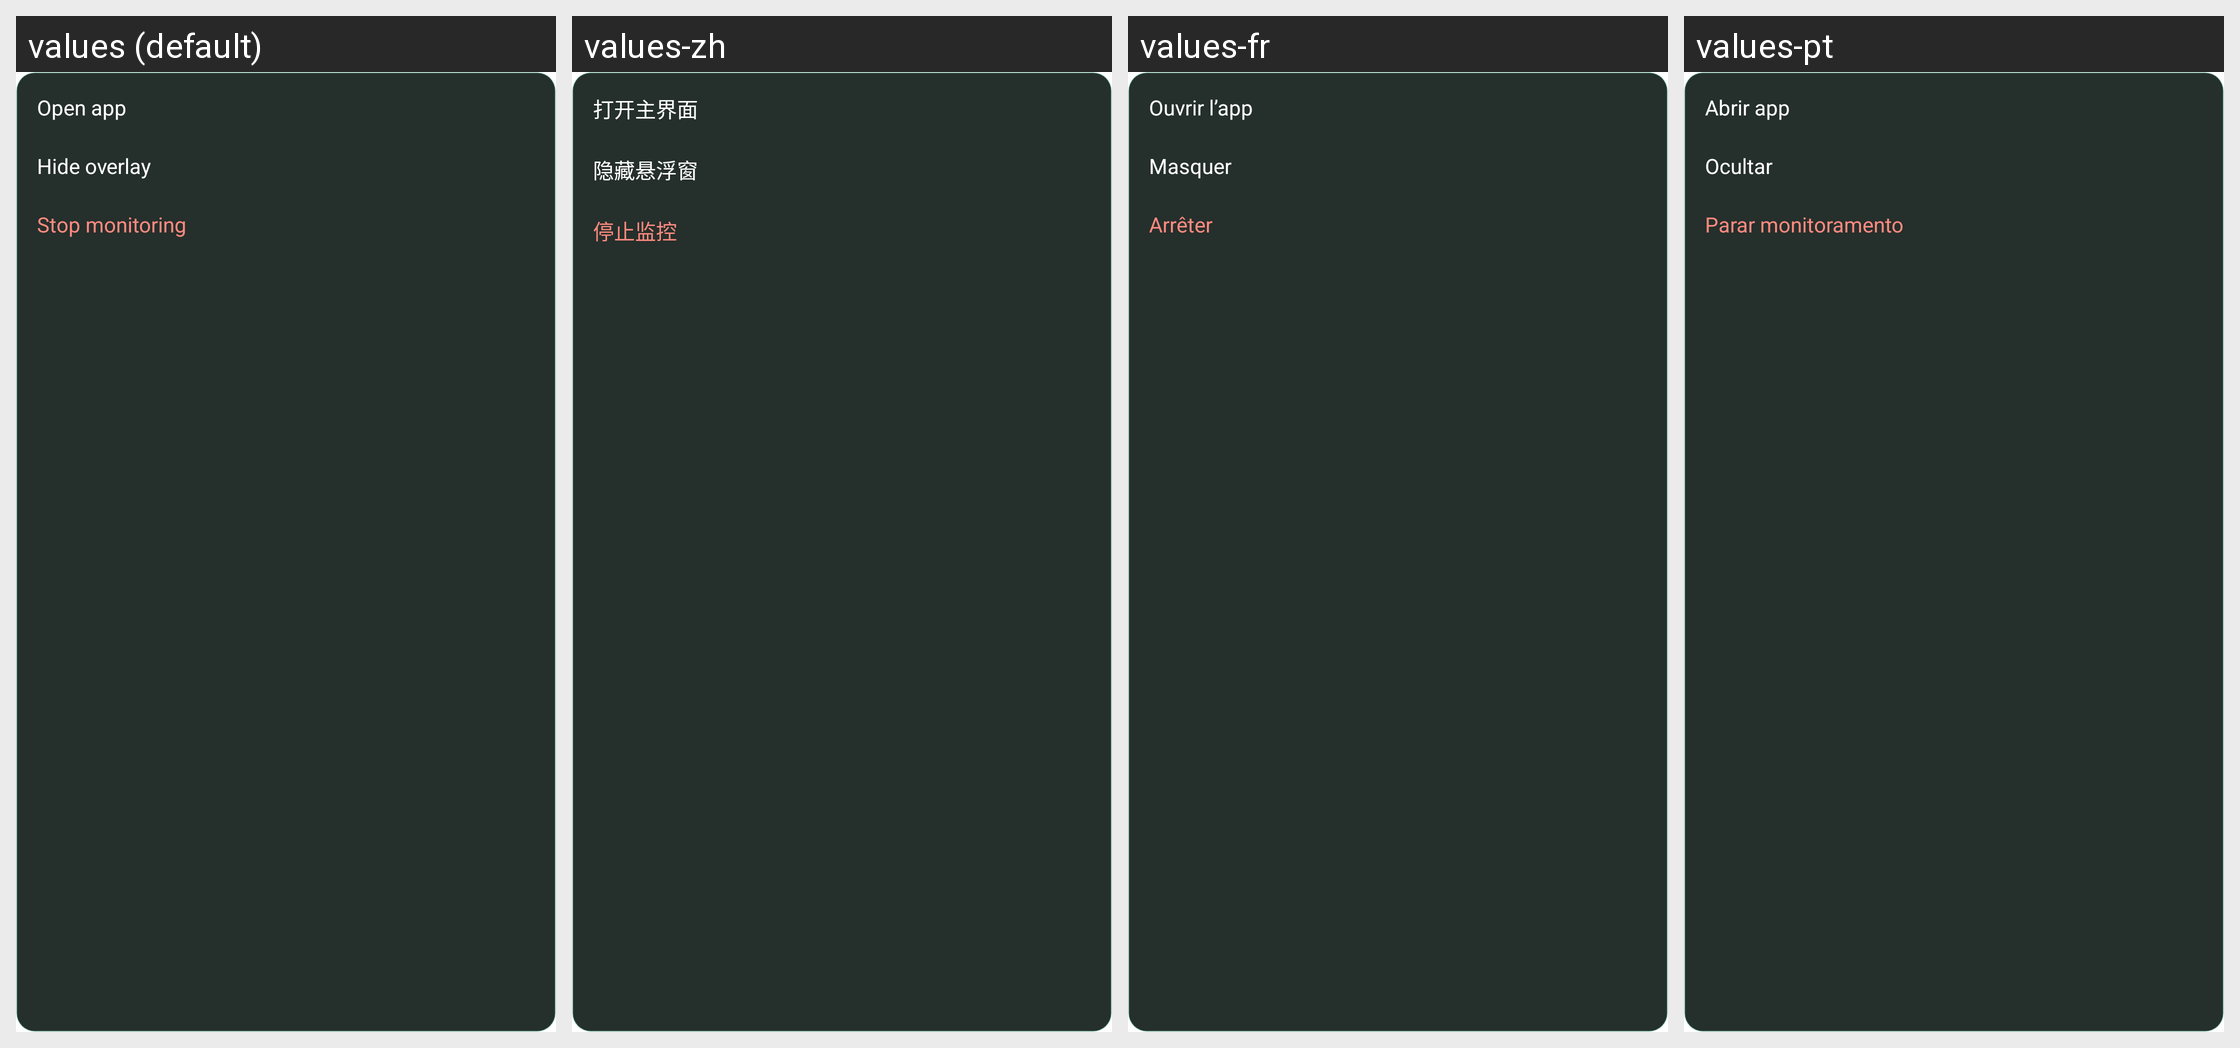

Here is an Android app screen in its default locale and in the app's own translations. Write out the translated-string differences for the strings that appear on this screen.
Android screen res/layout/overlay_menu.xml rendered under 4 locales, left to right: values (default), values-zh, values-fr, values-pt. Device: Nexus 5 (rendered at 1080×1920; each locale shown at half size, 540×960, under a caption strip naming it); theme Theme.RobinMonitor.
Other locales in the repository, not shown: values-de.
Strings drawn on this screen, with the default value and each locale's value (text and hints the layout hard-codes, and strings that could not be matched under every locale, appear in the picture but are not listed):

overlay_menu_open_app
  values: Open app
  values-zh: 打开主界面
  values-fr: Ouvrir l’app
  values-pt: Abrir app

overlay_menu_hide
  values: Hide overlay
  values-zh: 隐藏悬浮窗
  values-fr: Masquer
  values-pt: Ocultar

overlay_menu_stop
  values: Stop monitoring
  values-zh: 停止监控
  values-fr: Arrêter
  values-pt: Parar monitoramento
